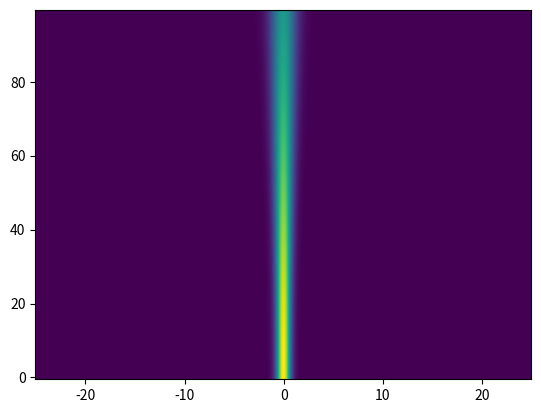

Recreate this plot in Python.
from pylab import *
import pandas as pd
import matplotlib.pyplot as plt
from mpl_toolkits.mplot3d import Axes3D

def BPM(width):
    x_dom = 100
    y_dom = 50
    dx = 1
    dy = 0.1
    steps = x_dom/dx
    
    lam_0 = 1 #um
    n_air = 1
    n_wg = 1.53
    eps_ave = 1 * sqrt(n_air) + 1 * sqrt(n_wg)
    deps = sqrt(n_wg) - eps_ave
    lam = lam_0 / eps_ave**2
    d_wg = 0.2
    x = arange(0, x_dom, dx) ### 0 : dx : x_dom
    y = arange(-0.5 * y_dom, 0.5 * y_dom, dy) ### -0.5 * y_dom : dy : 0.5 * y_dom
    l_y = len(y)
    
    k_0 = 2 * pi / lam
    dky = pi / y_dom * (l_y - 1) / l_y
    k_y = dky * arange(-l_y / 2, l_y/2 ) #l_y/2 - 1?
    l_wg = int(rint(d_wg / (y_dom * dy)))
    l_air = int(rint(0.5 * (y_dom - d_wg) / (y_dom * dy)))
    k_y = k_y * append(ones((1, l_air)), append(ones((1, l_wg)), ones((1, int(l_y-l_air-l_wg)))))
    A = 1
    w = width
    E = A * exp(-(y/w)**2) 
    E_final = []
    
    for j in range(int(steps)):
        Eft = fftshift(fft(fftshift(E)))
        D = exp(1j * sqrt(k_0**2 - k_y**2) * dx * 0.5)
        Eft_D = Eft * D
        E = ifftshift(ifft(ifftshift(Eft_D)))
        
        W = exp(1j * k_0 * deps * dx / (2 * eps_ave))
        E_W = E * W
        
        Eft_W = fftshift(fft(fftshift(E_W)))
        D = exp(1j * sqrt(k_0**2 - k_y**2) * dx * 0.5)
        Eft_WD = Eft_W * D
        E = ifftshift(ifft(ifftshift(Eft_WD)))
        
        E[0] = 0
        E[-1] = 0
        if j == 0:
            E_final = E
        else:
            E_final = vstack((E_final, E))
#    return E_final

    [Y,X] = meshgrid(y, x)
    pcolormesh(Y, X, abs(E_final)**2)
        
    
if __name__ == "__main__":
    BPM(1)